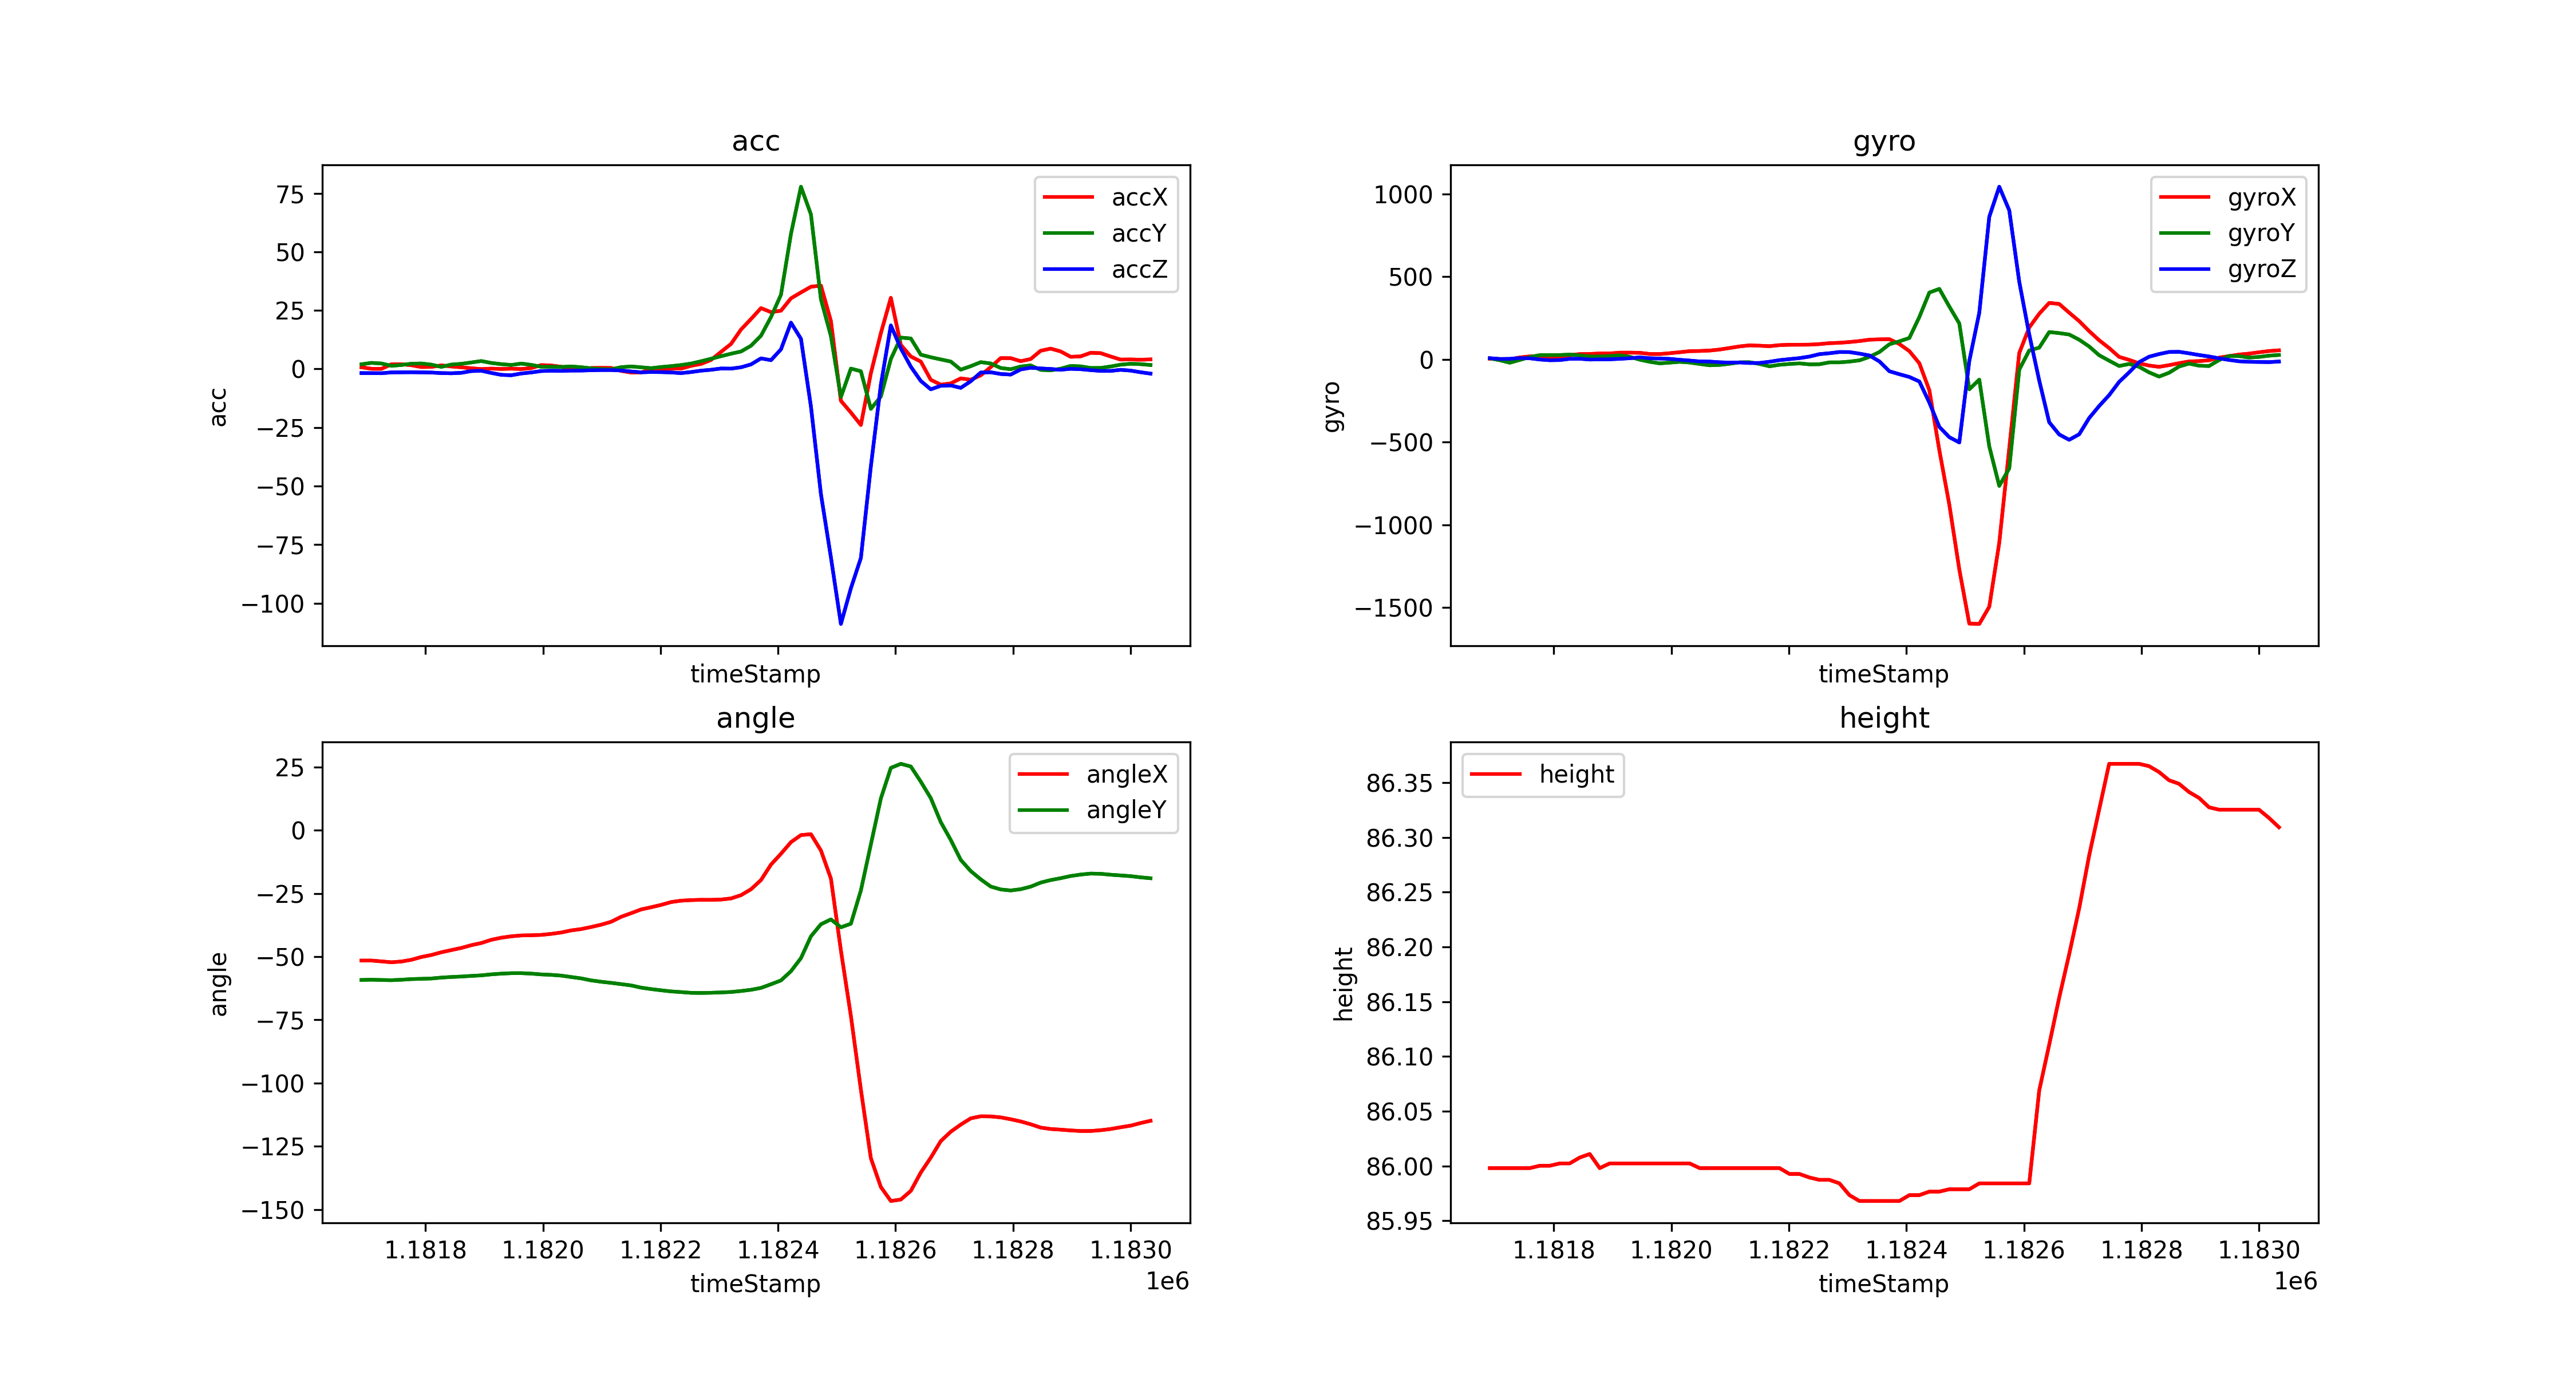

The data file committed next to this chart (first rows):
timeStamp, accX, accY, accZ, gyroX, gyroY, gyroZ, angleX, angleY, height
1181691, 0.713, 2, -1.751, 4.456, 6.592, 7.507, -51.56, -59.23, 86
1181708, 0.09092, 2.598, -1.78, 2.747, -4.883, 2.686, -51.55, -59.13, 86
1181725, 0.05742, 2.345, -1.818, 1.099, -19.84, 3.54, -51.88, -59.24, 86
1181742, 1.991, 1.349, -1.469, 11.9, -2.991, 8.484, -52.23, -59.32, 86
1181759, 2.005, 1.694, -1.431, 18.25, 14.4, 6.958, -51.93, -59.14, 86
1181776, 1.608, 2.244, -1.397, 18.86, 25.82, -0.3662, -51.26, -58.89, 86
1181793, 0.823, 2.34, -1.45, 15.56, 25.82, -4.822, -50.14, -58.78, 86
1181810, 0.8948, 1.847, -1.526, 13.43, 26.67, -3.784, -49.36, -58.65, 86
1181827, 1.541, 0.9092, -1.751, 25.51, 29.17, 3.784, -48.28, -58.29, 86
1181844, 1.062, 1.871, -1.842, 32.23, 24.96, 4.15, -47.41, -58.05, 86.01
1181861, 0.7273, 2.201, -1.641, 33.08, 17.94, -0.6104, -46.57, -57.88, 86.01
1181878, 0.3063, 2.78, -0.8996, 35.95, 18.25, 0.3052, -45.48, -57.63, 86
1181895, -0.04785, 3.388, -0.7561, 35.89, 20.87, 0.7935, -44.62, -57.41, 86
1181912, 0.1531, 2.565, -1.694, 41.02, 25.33, 3.601, -43.35, -57.01, 86
1181929, 0.0, 2.058, -2.507, 41.14, 15.99, 7.324, -42.52, -56.73, 86
1181946, 0.134, 1.704, -2.684, 40.1, -1.343, 12.15, -41.98, -56.55, 86
1181963, -0.02871, 2.302, -1.933, 32.96, -14.28, 6.958, -41.63, -56.54, 86
1181980, 0.3732, 1.747, -1.488, 32.53, -23.62, 5.432, -41.56, -56.72, 86
1181997, 1.656, 0.9379, -0.8853, 37.54, -19.41, 3.357, -41.41, -57.04, 86
1182014, 1.469, 0.9905, -0.7561, 43.33, -14.4, -2.319, -41.01, -57.21, 86
1182031, 0.9331, 0.8565, -0.8039, 49.93, -18.68, -6.897, -40.47, -57.51, 86
1182048, -0.06699, 1.081, -0.6843, 51.15, -27.28, -12.15, -39.63, -58.07, 86
1182065, -0.1818, 0.7417, -0.6843, 53.71, -35.4, -13, -39.11, -58.61, 86
1182082, 0.4163, 0.2728, -0.5407, 59.75, -33.26, -17.15, -38.28, -59.4, 86
1182099, 0.4642, 0.004785, -0.4642, 69.03, -26.25, -19.1, -37.38, -59.94, 86
1182116, 0.4259, -0.1388, -0.4594, 78.67, -17.52, -18.19, -36.22, -60.38, 86
1182133, -0.8183, 0.7608, -0.6556, 85.08, -16.91, -21.61, -34.26, -60.88, 86
1182150, -1.517, 1.072, -1.062, 82.89, -27.22, -21.3, -32.83, -61.39, 86
1182167, -1.455, 0.713, -1.431, 80.08, -41.5, -13.98, -31.34, -62.27, 86
1182184, -0.1579, 0.3302, -1.292, 86.3, -32.35, -4.333, -30.48, -62.84, 86
1182201, -0.2584, 0.823, -1.349, 88.62, -27.4, 1.892, -29.55, -63.31, 85.99
1182218, 0.1818, 1.215, -1.483, 88.87, -23.99, 7.996, -28.43, -63.75, 85.99
1182235, 0.1388, 1.675, -1.771, 89.29, -29.72, 17.33, -27.88, -64.02, 85.99
1182252, 1.354, 2.306, -1.316, 92.59, -29.05, 31.98, -27.65, -64.32, 85.99
1182269, 2.163, 3.292, -0.7226, 98.33, -17.76, 37.48, -27.54, -64.37, 85.99
1182286, 3.862, 4.364, -0.3397, 100.5, -17.76, 44.68, -27.55, -64.29, 85.98
1182303, 7.302, 5.455, 0.201, 105, -13.06, 44.31, -27.43, -64.15, 85.97
1182320, 10.69, 6.517, 0.1436, 111, -5.554, 35.03, -27, -63.99, 85.97
1182337, 16.84, 7.455, 0.7226, 119.2, 15.44, 23.86, -25.71, -63.6, 85.97
1182354, 21.32, 9.924, 1.948, 121.5, 44.74, -11.9, -23.37, -63.11, 85.97
1182371, 25.98, 14.21, 4.522, 122.3, 91.74, -71.47, -19.73, -62.37, 85.97
1182388, 24.27, 22.16, 3.756, 93.08, 109.3, -89.36, -13.61, -60.92, 85.97
1182405, 24.88, 31.69, 8.379, 50.05, 129.8, -106, -9.333, -59.41, 85.97
1182422, 30.15, 57.65, 19.77, -23.25, 256.5, -133.3, -4.741, -55.77, 85.97
1182439, 32.67, 77.8, 12.89, -186.2, 404.1, -260.8, -1.945, -50.6, 85.98
1182456, 35.1, 65.99, -16.03, -548.3, 426.1, -407.5, -1.599, -41.97, 85.98
1182473, 35.61, 29.77, -53.38, -877.7, 319.5, -469.9, -8.031, -37.21, 85.98
1182490, 20.47, 14.03, -80.43, -1269, 217.2, -501.6, -19.14, -35.28, 85.98
1182507, -13.59, -11.99, -108.8, -1596, -180.7, -9.583, -47.57, -38.4, 85.98
1182524, -18.59, 0.1675, -93.63, -1598, -122.1, 282.3, -73.47, -37, 85.98
1182541, -23.92, -0.9618, -80.68, -1494, -525.7, 861.5, -102.6, -23.83, 85.98
1182558, -1.837, -17.04, -41.55, -1107, -764, 1043, -129.7, -5.641, 85.98
1182575, 15.27, -11.78, -6.747, -537, -658.6, 900.7, -141.1, 12.52, 85.98
1182592, 30.37, 4.235, 18.6, 38.51, -61.89, 469.8, -146.6, 24.62, 85.98
1182609, 10.26, 13.41, 8.79, 193.2, 54.02, 150.8, -146, 26.23, 85.98
1182626, 5.326, 13.02, 0.9762, 276, 71.11, -127.2, -142.6, 25.17, 86.07
1182643, 3.153, 6.111, -5.125, 341.7, 165.5, -379.6, -135.4, 19.17, 86.11
1182660, -4.627, 5.005, -8.69, 335.3, 159, -453.4, -129.5, 12.66, 86.15
1182677, -6.718, 4.072, -7.173, 282.5, 150.5, -485.7, -122.9, 3.181, 86.19
1182694, -6.154, 3.168, -7.02, 231.7, 119.2, -452.4, -119.2, -3.889, 86.24
... 20 more rows
